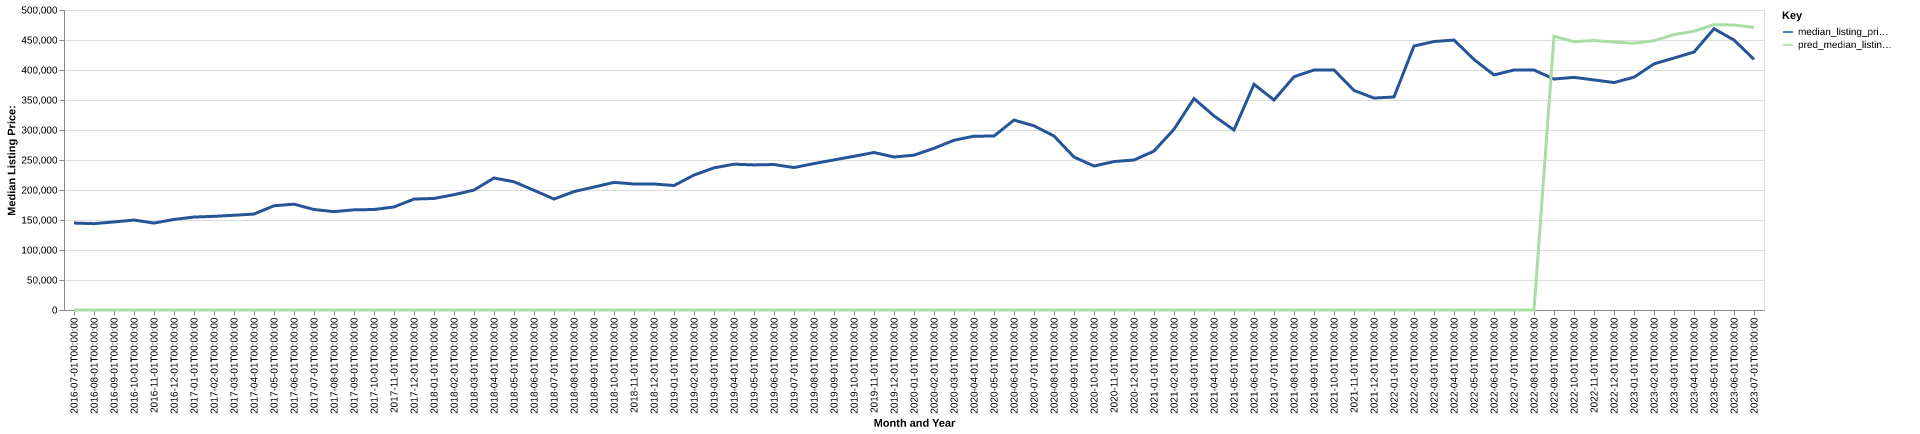

Data behind this chart, as committed beside it:
date, time_idx, median_listing_price, thirty_year_interest_rate_five, month, county_name, active_listing_count, median_days_on_market, pred_median_listing_price, month_year
2016-07-01, 0, 144900, 3.72, 7, bannock, id, 485.0, 53.0, 0, Jul-2016
2016-08-01, 1, 143900, 3.73, 8, bannock, id, 473.0, 61.0, 0, Aug-2016
2016-09-01, 2, 146800, 3.66, 9, bannock, id, 430.0, 69.0, 0, Sep-2016
2016-10-01, 3, 149900, 3.64, 10, bannock, id, 410.0, 78.0, 0, Oct-2016
2016-11-01, 4, 144900, 3.66, 11, bannock, id, 344.0, 82.0, 0, Nov-2016
2016-12-01, 5, 150950, 3.48, 12, bannock, id, 308.0, 89.0, 0, Dec-2016
2017-01-01, 6, 154900, 3.45, 1, bannock, id, 286.0, 86.0, 0, Jan-2017
2017-02-01, 7, 156150, 3.5, 2, bannock, id, 286.0, 78.0, 0, Feb-2017
2017-03-01, 8, 157900, 3.52, 3, bannock, id, 265.0, 59.0, 0, Mar-2017
2017-04-01, 9, 159900, 4.03, 4, bannock, id, 251.0, 42.0, 0, Apr-2017
2017-05-01, 10, 173700, 4.32, 5, bannock, id, 262.0, 39.0, 0, May-2017
2017-06-01, 11, 176400, 4.2, 6, bannock, id, 316.0, 39.0, 0, Jun-2017
2017-07-01, 12, 167500, 4.19, 7, bannock, id, 320.0, 47.0, 0, Jul-2017
2017-08-01, 13, 163900, 4.3, 8, bannock, id, 303.0, 59.0, 0, Aug-2017
2017-09-01, 14, 166950, 4.1, 9, bannock, id, 300.0, 60.0, 0, Sep-2017
2017-10-01, 15, 167450, 4.05, 10, bannock, id, 265.0, 73.0, 0, Oct-2017
2017-11-01, 16, 171725, 3.94, 11, bannock, id, 232.0, 74.0, 0, Nov-2017
2017-12-01, 17, 184900, 4.03, 12, bannock, id, 175.0, 75.0, 0, Dec-2017
2018-01-01, 18, 185925, 3.93, 1, bannock, id, 145.0, 70.0, 0, Jan-2018
2018-02-01, 19, 192200, 3.83, 2, bannock, id, 137.0, 70.0, 0, Feb-2018
2018-03-01, 20, 199900, 3.94, 3, bannock, id, 145.0, 40.0, 0, Mar-2018
2018-04-01, 21, 220000, 3.95, 4, bannock, id, 143.0, 28.0, 0, Apr-2018
2018-05-01, 22, 213700, 3.99, 5, bannock, id, 174.0, 26.0, 0, May-2018
2018-06-01, 23, 199500, 4.15, 6, bannock, id, 230.0, 37.0, 0, Jun-2018
2018-07-01, 24, 184950, 4.4, 7, bannock, id, 243.0, 42.0, 0, Jul-2018
2018-08-01, 25, 197425, 4.46, 8, bannock, id, 225.0, 56.0, 0, Aug-2018
2018-09-01, 26, 204900, 4.58, 9, bannock, id, 216.0, 59.0, 0, Sep-2018
2018-10-01, 27, 212725, 4.66, 10, bannock, id, 203.0, 43.0, 0, Oct-2018
2018-11-01, 28, 210000, 4.62, 11, bannock, id, 194.0, 48.0, 0, Nov-2018
2018-12-01, 29, 210000, 4.54, 12, bannock, id, 183.0, 66.0, 0, Dec-2018
2019-01-01, 30, 207450, 4.6, 1, bannock, id, 155.0, 73.0, 0, Jan-2019
2019-02-01, 31, 224900, 4.72, 2, bannock, id, 150.0, 66.0, 0, Feb-2019
2019-03-01, 32, 236929, 4.9, 3, bannock, id, 139.0, 52.0, 0, Mar-2019
2019-04-01, 33, 243029, 4.94, 4, bannock, id, 131.0, 33.0, 0, Apr-2019
2019-05-01, 34, 241825, 4.75, 5, bannock, id, 131.0, 25.0, 0, May-2019
2019-06-01, 35, 242450, 4.51, 6, bannock, id, 160.0, 30.0, 0, Jun-2019
2019-07-01, 36, 237450, 4.41, 7, bannock, id, 199.0, 30.0, 0, Jul-2019
2019-08-01, 37, 244064, 4.41, 8, bannock, id, 217.0, 35.0, 0, Aug-2019
2019-09-01, 38, 250159, 4.2, 9, bannock, id, 222.0, 41.0, 0, Sep-2019
2019-10-01, 39, 256200, 4.14, 10, bannock, id, 225.0, 50.0, 0, Oct-2019
2019-11-01, 40, 262500, 3.84, 11, bannock, id, 222.0, 54.0, 0, Nov-2019
2019-12-01, 41, 255000, 3.81, 12, bannock, id, 204.0, 67.0, 0, Dec-2019
2020-01-01, 42, 258075, 3.75, 1, bannock, id, 169.0, 83.0, 0, Jan-2020
2020-02-01, 43, 269500, 3.73, 2, bannock, id, 145.0, 87.0, 0, Feb-2020
2020-03-01, 44, 282900, 3.78, 3, bannock, id, 152.0, 45.0, 0, Mar-2020
2020-04-01, 45, 289675, 3.75, 4, bannock, id, 168.0, 36.0, 0, Apr-2020
2020-05-01, 46, 289900, 3.74, 5, bannock, id, 171.0, 45.0, 0, May-2020
2020-06-01, 47, 316575, 3.72, 6, bannock, id, 159.0, 40.0, 0, Jun-2020
2020-07-01, 48, 306975, 3.49, 7, bannock, id, 154.0, 32.0, 0, Jul-2020
2020-08-01, 49, 290000, 3.65, 8, bannock, id, 133.0, 33.0, 0, Aug-2020
2020-09-01, 50, 254950, 3.33, 9, bannock, id, 118.0, 34.0, 0, Sep-2020
2020-10-01, 51, 239950, 3.28, 10, bannock, id, 103.0, 36.0, 0, Oct-2020
2020-11-01, 52, 247400, 3.21, 11, bannock, id, 84.0, 40.0, 0, Nov-2020
2020-12-01, 53, 249950, 3.07, 12, bannock, id, 87.0, 38.0, 0, Dec-2020
2021-01-01, 54, 264900, 2.99, 1, bannock, id, 70.0, 44.0, 0, Jan-2021
2021-02-01, 55, 301250, 2.93, 2, bannock, id, 61.0, 24.0, 0, Feb-2021
2021-03-01, 56, 352450, 2.88, 3, bannock, id, 57.0, 22.0, 0, Mar-2021
2021-04-01, 57, 323500, 2.84, 4, bannock, id, 62.0, 13.0, 0, Apr-2021
2021-05-01, 58, 300000, 2.71, 5, bannock, id, 71.0, 12.0, 0, May-2021
2021-06-01, 59, 376175, 2.79, 6, bannock, id, 85.0, 21.0, 0, Jun-2021
... 25 more rows
